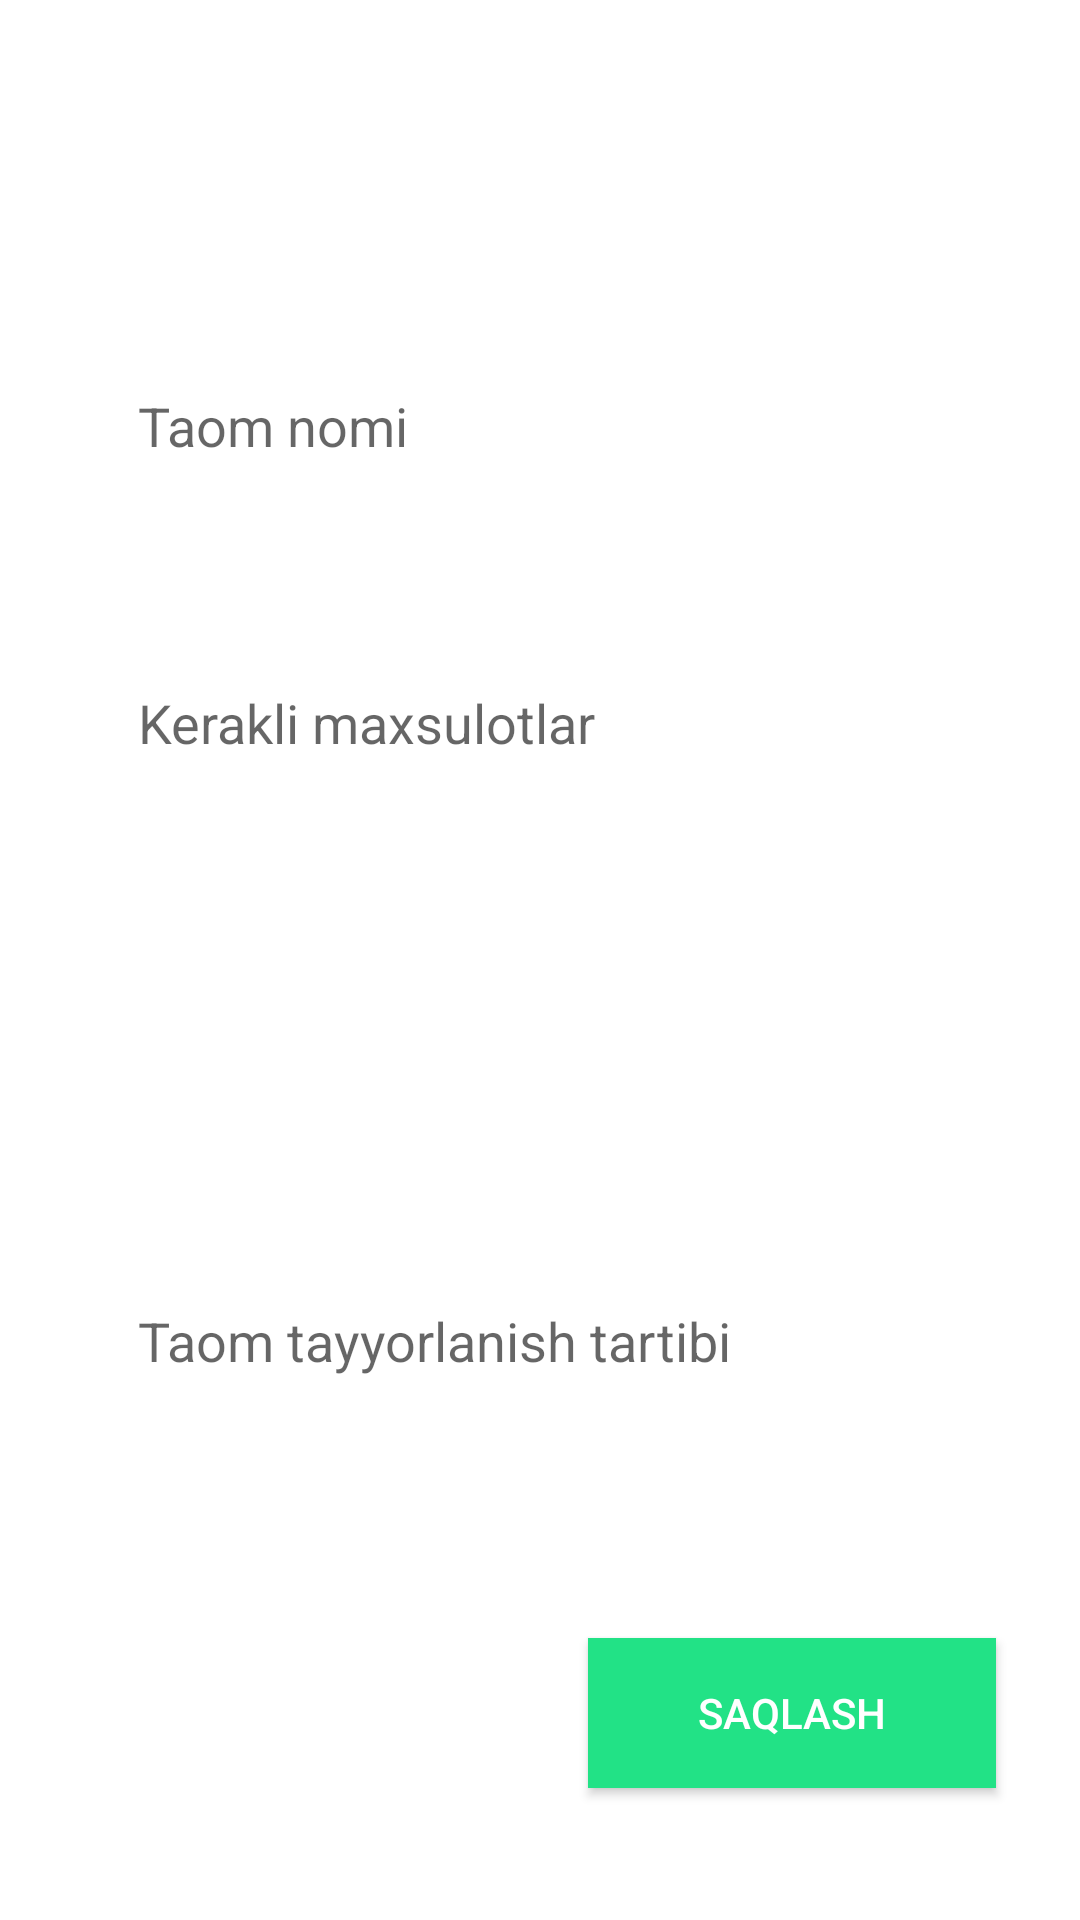

This screen was rendered from an Android layout file. Write that file and the resources it references.
<!-- AndroidManifest.xml: application theme Theme.ZoLunch -->
<!-- res/layout/activity_add_fast_food.xml -->
<?xml version="1.0" encoding="utf-8"?>
<androidx.constraintlayout.widget.ConstraintLayout xmlns:android="http://schemas.android.com/apk/res/android"
    xmlns:app="http://schemas.android.com/apk/res-auto"
    xmlns:tools="http://schemas.android.com/tools"
    android:layout_width="match_parent"
    android:layout_height="match_parent"
    android:gravity="center"
    android:orientation="vertical"
    tools:context=".uifast.AddFastFoodActivity">


    <EditText
        android:id="@+id/nameFastFood"
        android:layout_width="304dp"
        android:layout_height="55dp"
        android:background="@drawable/edit_shape"
        android:fontFamily="sans-serif"
        android:hint="Taom nomi"
        android:padding="18dp"
        android:textColor="#75000000"
        app:layout_constraintBottom_toBottomOf="parent"
        app:layout_constraintLeft_toLeftOf="parent"
        app:layout_constraintRight_toRightOf="parent"
        app:layout_constraintTop_toTopOf="parent"
        app:layout_constraintVertical_bias="0.2" />

    <EditText
        android:id="@+id/requiredProducts"
        android:layout_width="304dp"
        android:layout_height="108dp"
        android:layout_marginTop="15dp"
        android:background="@drawable/edit_shape"
        android:fontFamily="sans-serif"
        android:hint="Kerakli maxsulotlar "
        android:padding="18dp"
        android:textColor="#75000000"
        app:layout_constraintLeft_toLeftOf="parent"
        app:layout_constraintRight_toRightOf="parent"
        app:layout_constraintTop_toBottomOf="@id/nameFastFood" />

    <EditText
        android:id="@+id/nameFeaturesBtn"
        android:layout_width="304dp"
        android:layout_height="274dp"
        android:layout_marginTop="15dp"
        android:background="@drawable/edit_shape"
        android:fontFamily="sans-serif"
        android:hint="Taom tayyorlanish tartibi"
        android:padding="18dp"
        android:textColor="#75000000"
        app:layout_constraintLeft_toLeftOf="parent"
        app:layout_constraintRight_toRightOf="parent"
        app:layout_constraintTop_toBottomOf="@id/requiredProducts" />

    <androidx.appcompat.widget.AppCompatButton
        android:id="@+id/saveBtn"
        android:layout_width="136dp"
        android:layout_height="50dp"
        android:layout_marginBottom="12dp"
        android:background="@color/color_fast_food"
        android:text="Saqlash"
        android:textColor="@color/white"
        android:textSize="14sp"
        app:layout_constraintBottom_toBottomOf="@id/guidLine1"
        app:layout_constraintRight_toRightOf="@id/nameFeaturesBtn" />


    <androidx.constraintlayout.widget.Guideline
        android:id="@+id/guidLine1"
        android:layout_width="wrap_content"
        android:layout_height="wrap_content"
        android:orientation="horizontal"
        app:layout_constraintGuide_percent="0.95" />

</androidx.constraintlayout.widget.ConstraintLayout>
<!-- resources referenced by this layout -->
<resources>
  <color name="color_fast_food">#22E286</color>
  <color name="white">#FFFFFFFF</color>
  <style name="Theme.ZoLunch" parent="Theme.MaterialComponents.DayNight.NoActionBar">
          
          <item name="colorPrimary">@color/purple_500</item>
          <item name="colorPrimaryVariant">@color/purple_700</item>
          <item name="colorOnPrimary">@color/white</item>
          
          <item name="colorSecondary">@color/teal_200</item>
          <item name="colorSecondaryVariant">@color/teal_700</item>
          <item name="colorOnSecondary">@color/black</item>
          
          <item name="android:statusBarColor" tools:targetApi="l">?attr/colorPrimaryVariant</item>
          
      </style>
  <color name="purple_500">#E8A801</color>
  <color name="purple_700">#E5F96F</color>
  <color name="teal_200">#FF03DAC5</color>
  <color name="teal_700">#FF018786</color>
  <color name="black">#FF000000</color>
</resources>
